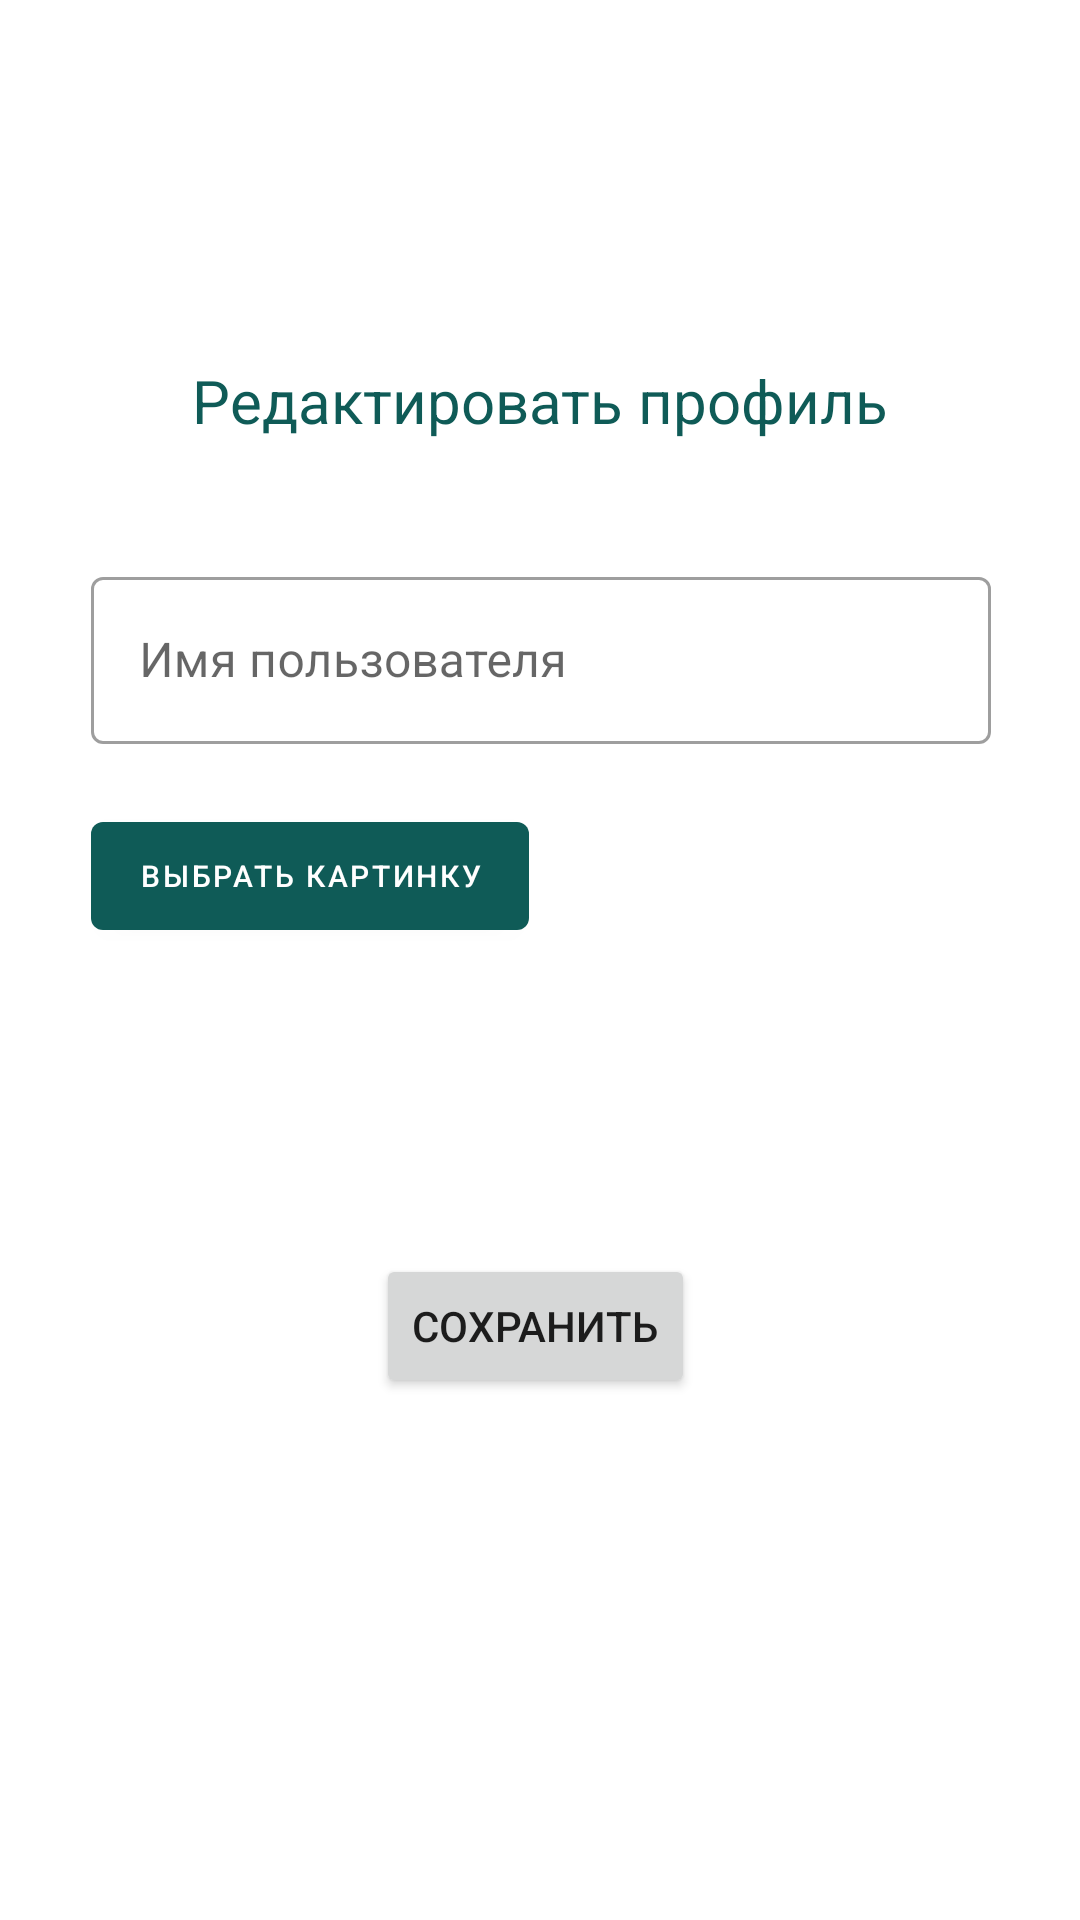

Layout XML and referenced resources for this Android screen:
<!-- AndroidManifest.xml: application theme Theme.Test1 -->
<!-- res/layout/fragment_edit_florist_info.xml -->
<?xml version="1.0" encoding="utf-8"?>
<FrameLayout xmlns:android="http://schemas.android.com/apk/res/android"
    xmlns:app="http://schemas.android.com/apk/res-auto"
    xmlns:tools="http://schemas.android.com/tools"
    android:layout_width="match_parent"
    android:layout_height="match_parent"

    tools:context=".ui.home.EditFloristInfoFragment">

        <androidx.constraintlayout.widget.ConstraintLayout
            android:layout_width="match_parent"
            android:layout_height="wrap_content">

            <Button
                android:id="@+id/btn_back_edit_florist"
                style="?android:attr/borderlessButtonStyle"
                android:layout_width="30dp"
                android:layout_height="30dp"
                android:layout_margin="20dp"
                android:background="@drawable/back_svgrepo_com"
                android:backgroundTint="@color/white"
                android:textColor="@color/main_green"
                app:layout_constraintStart_toStartOf="parent"
                app:layout_constraintTop_toTopOf="parent" />

            <TextView
                android:id="@+id/textView8"
                android:layout_width="wrap_content"
                android:layout_height="wrap_content"
                android:layout_marginTop="100dp"
                android:text="Редактировать профиль"
                android:textColor="@color/main_green"
                android:textSize="20sp"
                app:layout_constraintEnd_toEndOf="parent"
                app:layout_constraintStart_toStartOf="parent"
                app:layout_constraintTop_toTopOf="@+id/btn_back_edit_florist" />

            <com.google.android.material.textfield.TextInputLayout
                android:id="@+id/textInputLayout3"
                style="@style/Widget.MaterialComponents.TextInputLayout.OutlinedBox"
                android:layout_width="300dp"
                android:layout_height="wrap_content"
                android:layout_marginTop="40dp"
                app:layout_constraintEnd_toEndOf="@+id/textView8"
                app:layout_constraintStart_toStartOf="@+id/textView8"
                app:layout_constraintTop_toBottomOf="@+id/textView8">

                <com.google.android.material.textfield.TextInputEditText
                    android:id="@+id/name_edit_florist"
                    android:layout_width="match_parent"
                    android:layout_height="wrap_content"
                    android:hint="Имя пользователя"
                    android:inputType="textPersonName"
                    android:maxLength="20"
                    app:endIconMode="clear_text" />
            </com.google.android.material.textfield.TextInputLayout>

            <ImageView
                android:id="@+id/florist_img_reg"
                android:layout_width="130dp"
                android:layout_height="130dp"
                android:layout_marginStart="20dp"
                app:layout_constraintStart_toEndOf="@+id/pickImage1"
                app:layout_constraintTop_toTopOf="@+id/pickImage1" />

            <com.google.android.material.button.MaterialButton
                android:id="@+id/pickImage1"
                android:layout_width="wrap_content"
                android:layout_height="wrap_content"
                android:layout_centerHorizontal="true"
                android:layout_marginTop="20dp"
                android:text="Выбрать картинку"
                android:textSize="10sp"
                app:layout_constraintStart_toStartOf="@+id/textInputLayout3"
                app:layout_constraintTop_toBottomOf="@+id/textInputLayout3" />

            <Button
                android:id="@+id/btn_save_edit_florist"
                android:layout_width="wrap_content"
                android:layout_height="wrap_content"
                android:text="Сохранить"
                app:cornerRadius="30dp"
                android:layout_marginTop="20dp"
                app:layout_constraintEnd_toEndOf="@+id/florist_img_reg"
                app:layout_constraintStart_toStartOf="@+id/pickImage1"
                app:layout_constraintTop_toBottomOf="@+id/florist_img_reg" />

        </androidx.constraintlayout.widget.ConstraintLayout>
</FrameLayout>
<!-- resources referenced by this layout -->
<resources>
  <color name="main_green">#0F5B57</color>
  <color name="white">#ffffff</color>
  <style name="Theme.Test1" parent="Theme.MaterialComponents.DayNight.NoActionBar">
          
          <item name="colorPrimary">@color/main_green</item>
          <item name="colorPrimaryVariant">@color/purple_700</item>
          <item name="colorOnPrimary">@color/white</item>
          
          <item name="colorSecondary">@color/main_brown</item>
          <item name="colorSecondaryVariant">@color/teal_700</item>
          <item name="colorOnSecondary">@color/black</item>
          
          <item name="android:statusBarColor">@color/main_green</item>
          
      </style>
  <color name="purple_700">#FF3700B3</color>
  <color name="main_brown">#5B444B</color>
  <color name="teal_700">#FF018786</color>
  <color name="black">#FF000000</color>
</resources>
